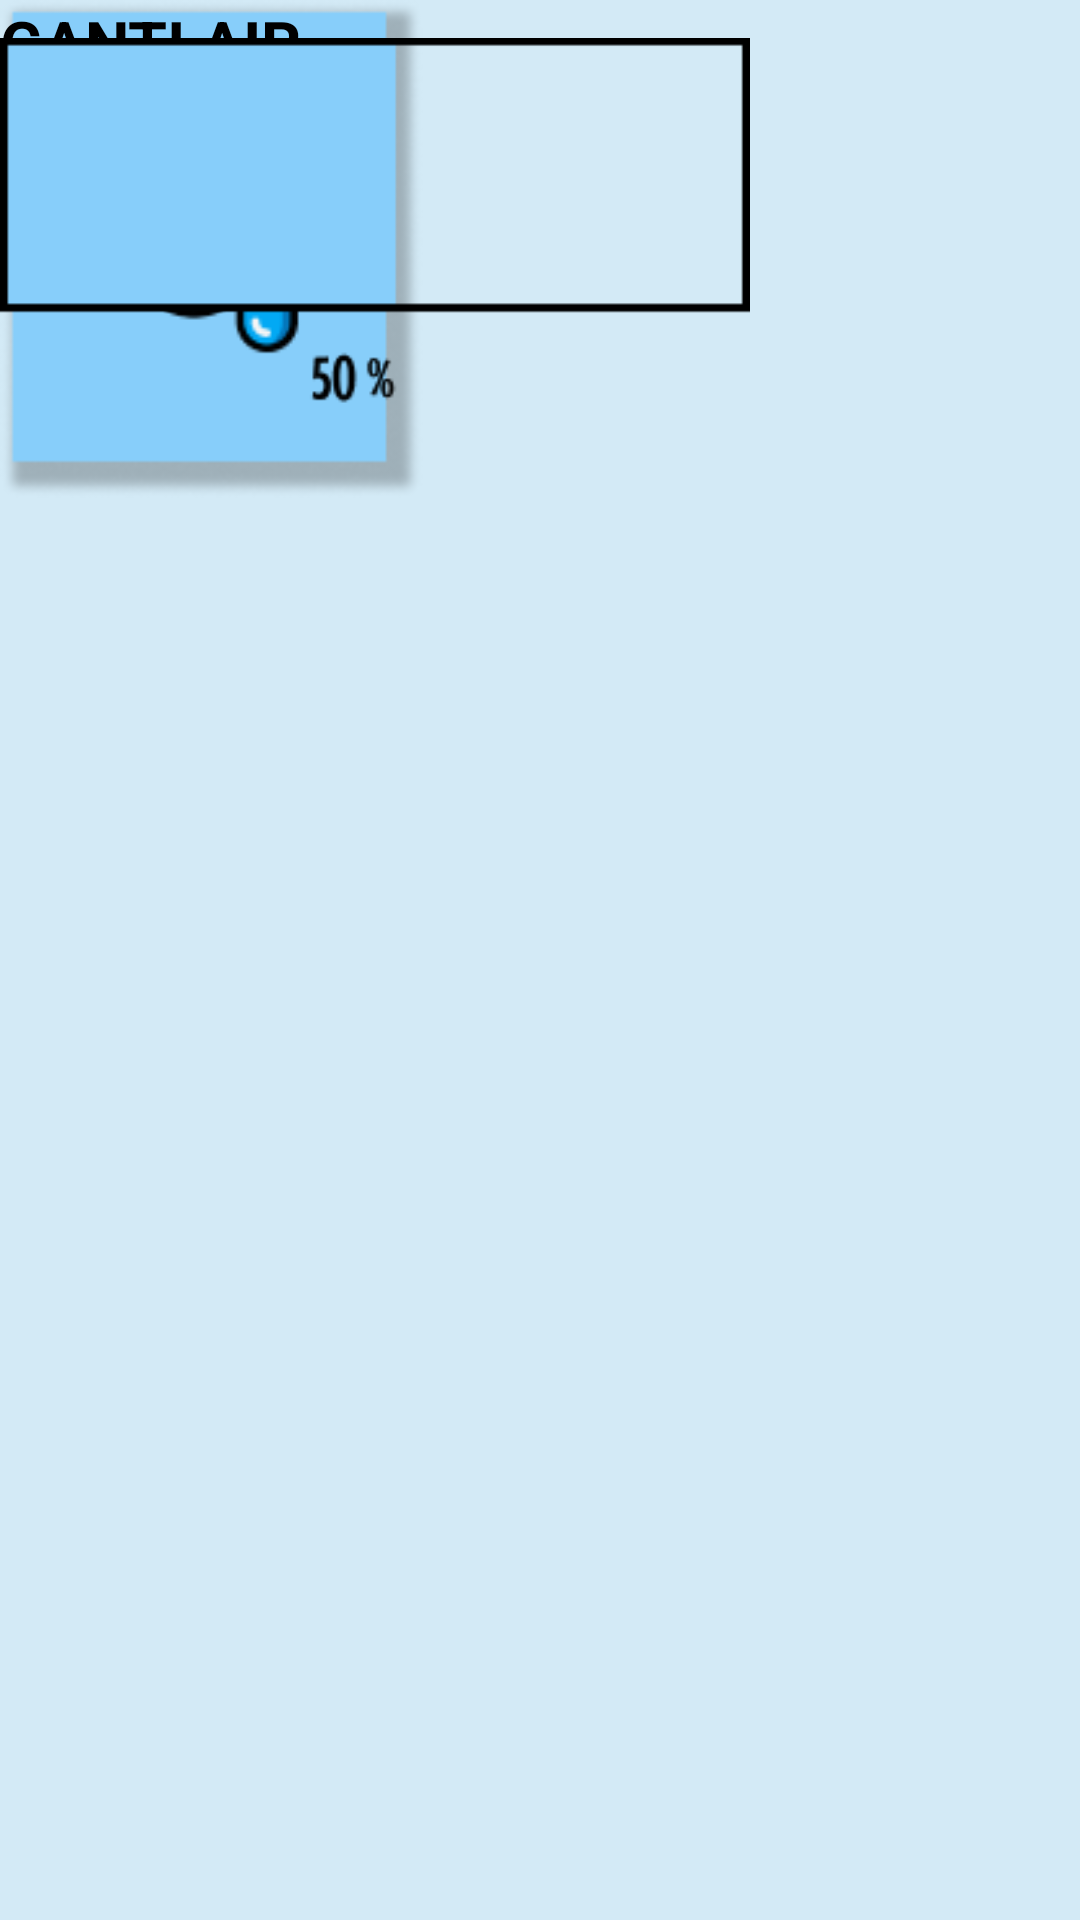

Layout XML and referenced resources for this Android screen:
<!-- AndroidManifest.xml: application theme Theme.SmartAquarium -->
<!-- res/layout/activity_prosesgantiair.xml -->
<?xml version="1.0" encoding="utf-8"?>
<android.support.constraint.ConstraintLayout xmlns:android="http://schemas.android.com/apk/res/android"
    xmlns:app="http://schemas.android.com/apk/res-auto"
    xmlns:tools="http://schemas.android.com/tools"
    android:layout_width="match_parent"
    android:layout_height="match_parent"
    tools:context=".prosesgantiair"
    android:background="#D3EAF6">

    <ImageView
        android:id="@+id/logo_kadar"
        android:layout_width="141dp"
        android:layout_height="166dp"
        android:layout_centerHorizontal="true"
        android:src="@drawable/logokadar"
        tools:ignore="MissingConstraints"
        tools:layout_editor_absoluteX="135dp"
        tools:layout_editor_absoluteY="120dp" />

    <TextView
        android:layout_width="wrap_content"
        android:layout_height="wrap_content"
        android:text="GANTI AIR"
        android:textAlignment="center"
        android:textColor="@color/black"
        android:textSize="21sp"
        android:textStyle="bold"
        tools:ignore="MissingConstraints"
        tools:layout_editor_absoluteX="155dp"
        tools:layout_editor_absoluteY="293dp" />

    <ImageView
        android:id="@+id/icon_progresbar"
        android:layout_width="250dp"
        android:layout_height="150dp"
        android:layout_centerHorizontal="true"
        android:src="@drawable/progresbar"
        tools:ignore="MissingConstraints"
        tools:layout_editor_absoluteX="80dp"
        tools:layout_editor_absoluteY="414dp" />


</android.support.constraint.ConstraintLayout>
<!-- resources referenced by this layout -->
<resources>
  <!-- drawable logokadar: png bitmap (drawable, 9940 bytes) -->
  <!-- drawable progresbar: png bitmap (drawable, 1120 bytes) -->
  <style name="Theme.SmartAquarium" parent="Theme.AppCompat.Light.NoActionBar">
          
          <item name="colorPrimary">@color/purple_500</item>
          <item name="colorPrimaryDark">@color/purple_700</item>
          <item name="colorAccent">@color/teal_200</item>
          
      </style>
  <!-- not gathered from this repository: default colours our renderer supplied (Android Studio template values) -->
  <color name="purple_500">#FF6200EE</color>
  <color name="purple_700">#FF3700B3</color>
  <color name="teal_200">#FF03DAC5</color>
  <color name="black">#FF000000</color>
</resources>
